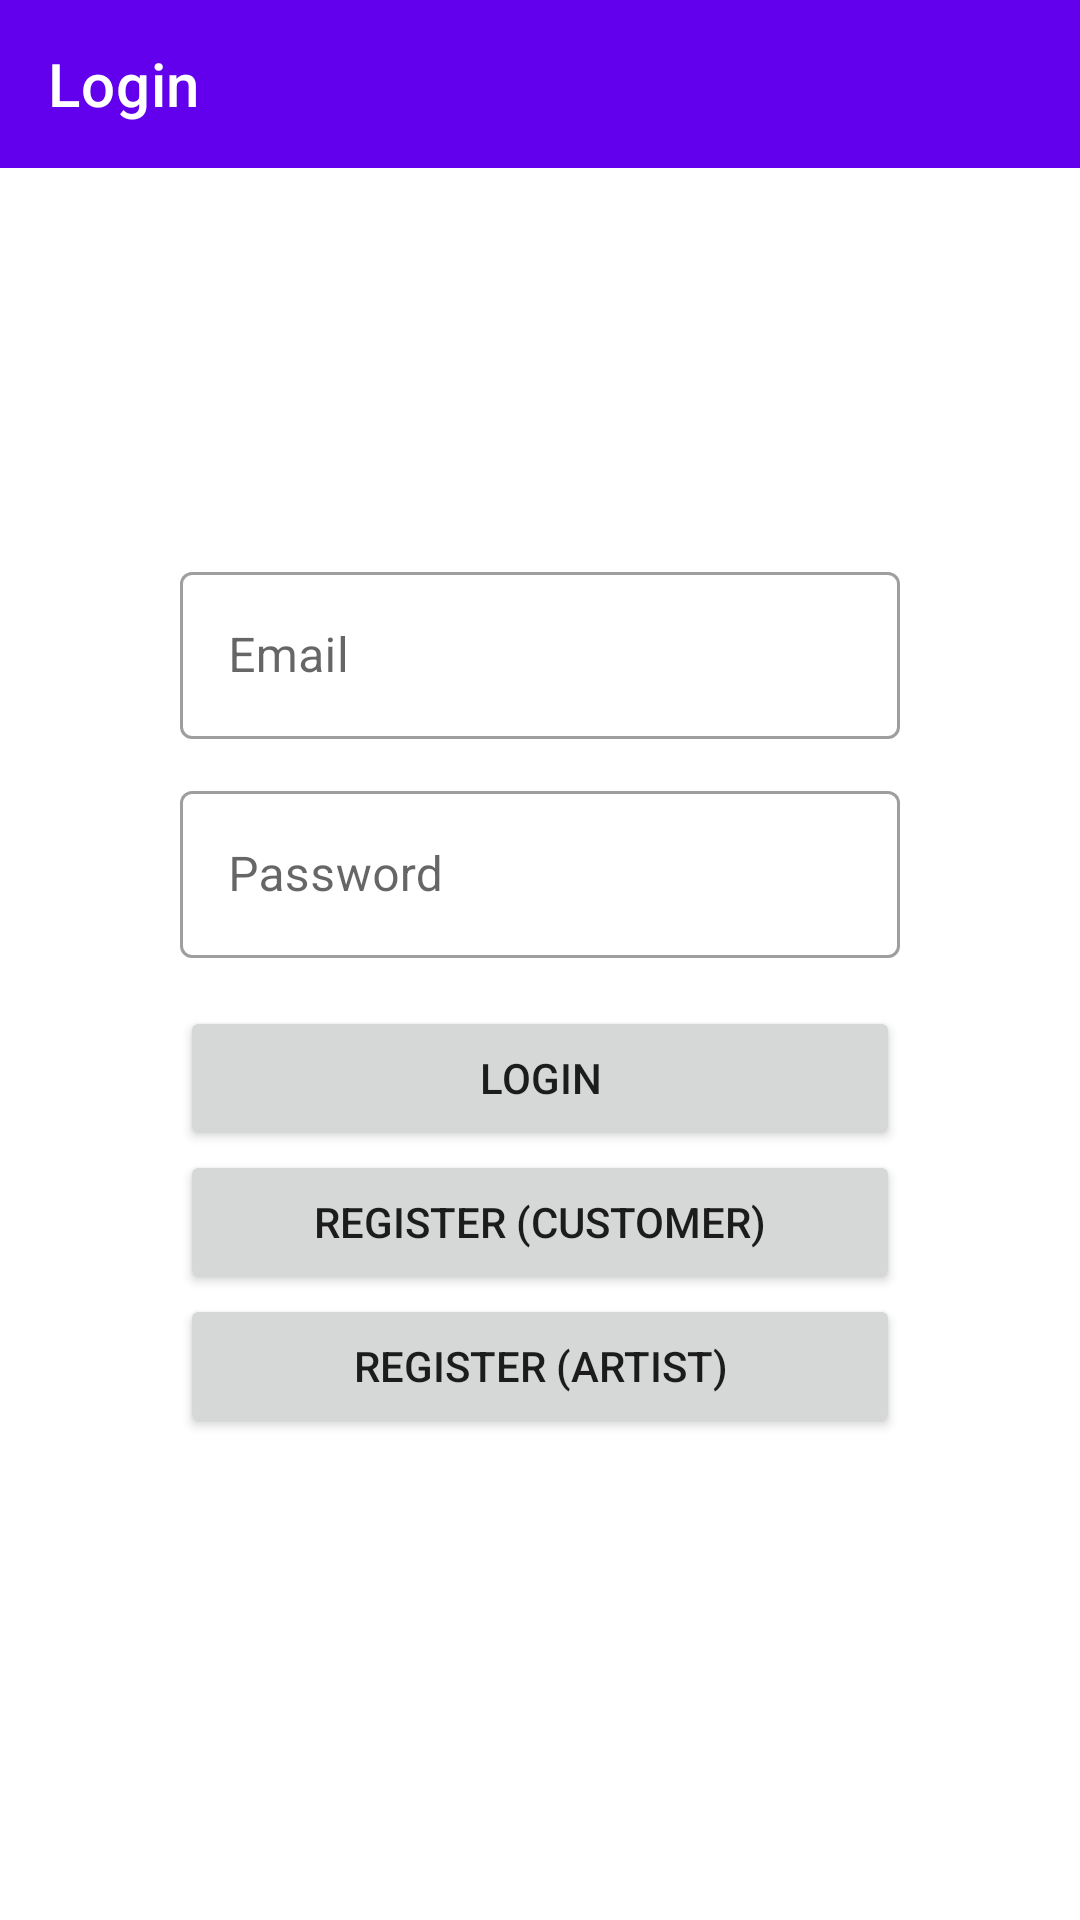

Layout XML and referenced resources for this Android screen:
<!-- AndroidManifest.xml: application theme Theme.ReduxDemo -->
<!-- res/layout/fragment_auth.xml -->
<?xml version="1.0" encoding="utf-8"?>
<androidx.constraintlayout.widget.ConstraintLayout xmlns:android="http://schemas.android.com/apk/res/android"
    xmlns:app="http://schemas.android.com/apk/res-auto"
    xmlns:tools="http://schemas.android.com/tools"
    android:layout_width="match_parent"
    android:layout_height="match_parent"
    >

    <com.google.android.material.appbar.AppBarLayout
        android:layout_width="match_parent"
        android:layout_height="wrap_content"
        app:layout_constraintEnd_toEndOf="parent"
        app:layout_constraintStart_toStartOf="parent"
        app:layout_constraintTop_toTopOf="parent"
        >

        <com.google.android.material.appbar.MaterialToolbar
            android:id="@+id/topAppBar"
            android:layout_width="match_parent"
            android:layout_height="?attr/actionBarSize"
            app:title="@string/login"
            style="@style/Widget.MaterialComponents.Toolbar.Primary"
            />

    </com.google.android.material.appbar.AppBarLayout>


    <com.google.android.material.textfield.TextInputLayout
        android:id="@+id/emailTextField"
        android:layout_width="match_parent"
        android:layout_height="wrap_content"
        android:layout_marginHorizontal="60dp"
        android:hint="@string/email"
        app:layout_constraintTop_toTopOf="parent"
        app:layout_constraintStart_toStartOf="parent"
        style="@style/Widget.MaterialComponents.TextInputLayout.OutlinedBox"
        app:layout_constraintEnd_toEndOf="parent"
        app:layout_constraintBottom_toBottomOf="parent"
        app:layout_constraintVertical_bias="0.32"
        >

        <com.google.android.material.textfield.TextInputEditText
            android:id="@+id/emailEditText"
            android:layout_width="match_parent"
            android:maxLength="32"

            android:layout_height="wrap_content"
            android:inputType="textEmailAddress"
            />

    </com.google.android.material.textfield.TextInputLayout>

    <com.google.android.material.textfield.TextInputLayout
        android:id="@+id/passwordTextField"
        android:layout_width="0dp"
        android:layout_height="wrap_content"
        style="@style/Widget.MaterialComponents.TextInputLayout.OutlinedBox"
        app:layout_constraintTop_toBottomOf="@+id/emailTextField"
        app:layout_constraintStart_toStartOf="@+id/emailTextField"
        app:layout_constraintEnd_toEndOf="@+id/emailTextField"
        android:layout_marginTop="12dp"
        >

        <com.google.android.material.textfield.TextInputEditText
            android:id="@+id/passwordEditText"
            android:layout_width="match_parent"
            android:layout_height="wrap_content"
            android:inputType="textPassword"
            android:maxLength="32"
            android:hint="@string/password"
            />
    </com.google.android.material.textfield.TextInputLayout>

    <Button
        android:text="@string/login"
        android:layout_width="0dp"
        android:layout_marginTop="16dp"
        android:layout_height="wrap_content"
        android:id="@+id/login_button"
        app:layout_constraintEnd_toEndOf="@+id/passwordTextField"
        app:layout_constraintStart_toStartOf="@+id/passwordTextField"
        app:layout_constraintTop_toBottomOf="@+id/passwordTextField"
        />

    <Button
        android:text="@string/register_customer"
        android:layout_width="0dp"
        android:layout_height="wrap_content"
        android:id="@+id/button"
        app:layout_constraintStart_toStartOf="@+id/login_button"
        app:layout_constraintTop_toBottomOf="@+id/login_button"
        app:layout_constraintEnd_toEndOf="@+id/login_button"
        />

    <Button
        android:text="@string/register_artist"
        android:layout_width="0dp"
        android:layout_height="wrap_content"
        android:id="@+id/button2"
        app:layout_constraintStart_toStartOf="@+id/button"
        app:layout_constraintTop_toBottomOf="@+id/button"
        app:layout_constraintEnd_toEndOf="@+id/button"
        />


</androidx.constraintlayout.widget.ConstraintLayout>
<!-- resources referenced by this layout -->
<resources>
  <string name="email">Email</string>
  <string name="login">Login</string>
  <string name="password">Password</string>
  <string name="register_artist">Register (artist)</string>
  <string name="register_customer">Register (Customer)</string>
  <style name="Theme.ReduxDemo" parent="Theme.MaterialComponents.DayNight.NoActionBar">
          
          <item name="colorPrimary">@color/purple_500</item>
          <item name="colorPrimaryVariant">@color/purple_700</item>
          <item name="colorOnPrimary">@color/white</item>
          
          <item name="colorSecondary">@color/teal_200</item>
          <item name="colorSecondaryVariant">@color/teal_700</item>
          <item name="colorOnSecondary">@color/black</item>
          
          <item name="android:statusBarColor" tools:targetApi="l">?attr/colorPrimaryVariant</item>
          
      </style>
  <!-- not gathered from this repository: default colours our renderer supplied (Android Studio template values) -->
  <color name="purple_500">#FF6200EE</color>
  <color name="purple_700">#FF3700B3</color>
  <color name="teal_200">#FF03DAC5</color>
  <color name="teal_700">#FF018786</color>
  <color name="black">#FF000000</color>
  <color name="white">#FFFFFFFF</color>
</resources>
